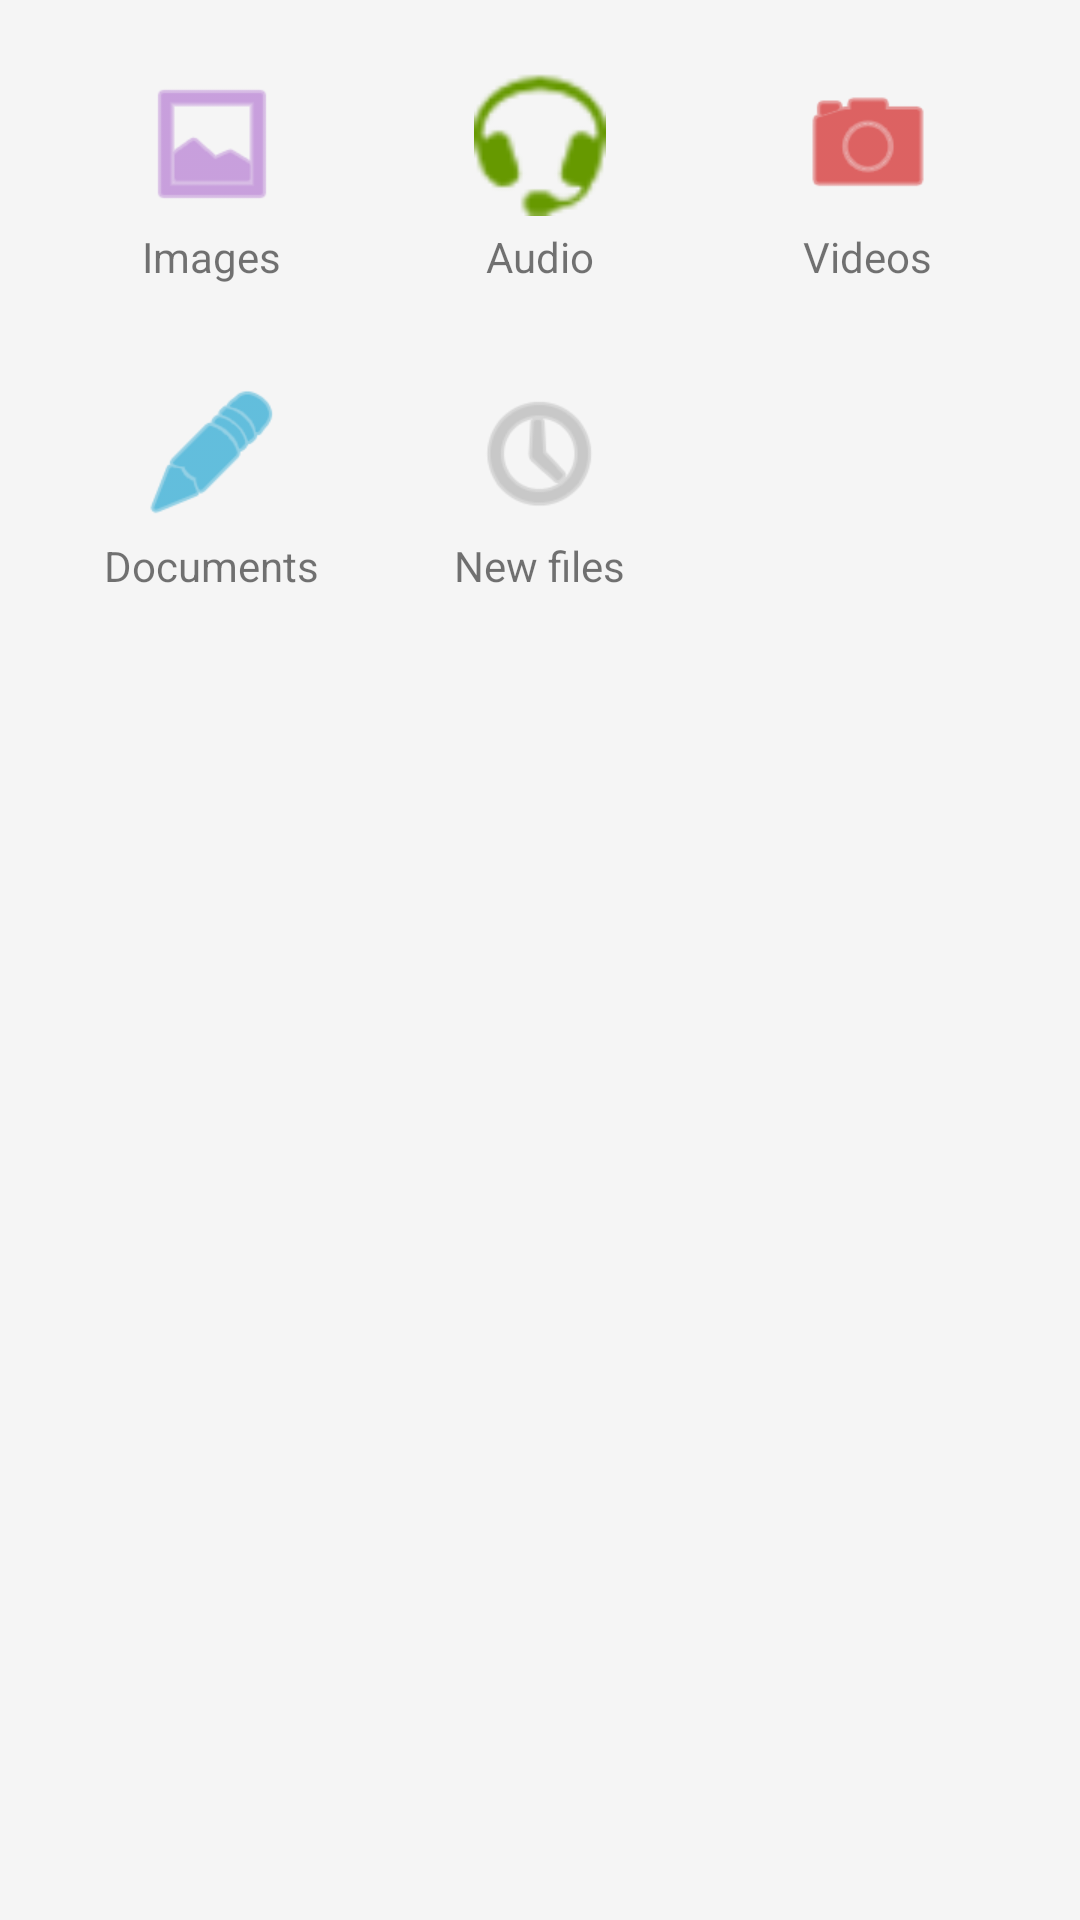

Write the Android layout XML for this screen, with the resource values it uses.
<!-- AndroidManifest.xml: application theme AppTheme -->
<!-- res/layout/fragment_library.xml -->
<?xml version="1.0" encoding="utf-8"?>
<LinearLayout xmlns:android="http://schemas.android.com/apk/res/android"
    android:layout_width="match_parent"
    android:layout_height="match_parent"
    android:orientation="vertical"
    android:padding="16dp">

    <LinearLayout
        android:layout_width="match_parent"
        android:layout_height="wrap_content"
        android:orientation="horizontal"
        android:layout_marginBottom="16dp">

        <LinearLayout
            android:id="@+id/imagesButton"
            android:layout_width="0dp"
            android:layout_weight="1"
            android:layout_height="wrap_content"
            android:orientation="vertical"
            android:gravity="center"
            android:padding="8dp">

            <ImageView
                android:layout_width="48dp"
                android:layout_height="48dp"
                android:src="@android:drawable/ic_menu_gallery"
                android:tint="@android:color/holo_purple"/>

            <TextView
                android:layout_width="wrap_content"
                android:layout_height="wrap_content"
                android:text="Images"
                android:textSize="14sp"
                android:layout_marginTop="4dp"/>
        </LinearLayout>

        <LinearLayout
            android:id="@+id/audioButton"
            android:layout_width="0dp"
            android:layout_weight="1"
            android:layout_height="wrap_content"
            android:orientation="vertical"
            android:gravity="center"
            android:padding="8dp">

            <ImageView
                android:layout_width="48dp"
                android:layout_height="48dp"
                android:src="@android:drawable/stat_sys_headset"
                android:tint="@android:color/holo_green_dark"/>

            <TextView
                android:layout_width="wrap_content"
                android:layout_height="wrap_content"
                android:text="Audio"
                android:textSize="14sp"
                android:layout_marginTop="4dp"/>
        </LinearLayout>

        <LinearLayout
            android:id="@+id/videosButton"
            android:layout_width="0dp"
            android:layout_weight="1"
            android:layout_height="wrap_content"
            android:orientation="vertical"
            android:gravity="center"
            android:padding="8dp">

            <ImageView
                android:layout_width="48dp"
                android:layout_height="48dp"
                android:src="@android:drawable/ic_menu_camera"
                android:tint="@android:color/holo_red_dark"/>

            <TextView
                android:layout_width="wrap_content"
                android:layout_height="wrap_content"
                android:text="Videos"
                android:textSize="14sp"
                android:layout_marginTop="4dp"/>
        </LinearLayout>
    </LinearLayout>

    <LinearLayout
        android:layout_width="match_parent"
        android:layout_height="wrap_content"
        android:orientation="horizontal">

        <LinearLayout
            android:id="@+id/documentsButton"
            android:layout_width="0dp"
            android:layout_weight="1"
            android:layout_height="wrap_content"
            android:orientation="vertical"
            android:gravity="center"
            android:padding="8dp">

            <ImageView
                android:layout_width="48dp"
                android:layout_height="48dp"
                android:src="@android:drawable/ic_menu_edit"
                android:tint="@android:color/holo_blue_dark"/>

            <TextView
                android:layout_width="wrap_content"
                android:layout_height="wrap_content"
                android:text="Documents"
                android:textSize="14sp"
                android:layout_marginTop="4dp"/>
        </LinearLayout>

        <LinearLayout
            android:id="@+id/newFilesButton"
            android:layout_width="0dp"
            android:layout_weight="1"
            android:layout_height="wrap_content"
            android:orientation="vertical"
            android:gravity="center"
            android:padding="8dp">

            <ImageView
                android:layout_width="48dp"
                android:layout_height="48dp"
                android:src="@android:drawable/ic_menu_recent_history"
                android:tint="@android:color/darker_gray"/>

            <TextView
                android:layout_width="wrap_content"
                android:layout_height="wrap_content"
                android:text="New files"
                android:textSize="14sp"
                android:layout_marginTop="4dp"/>
        </LinearLayout>

        
        <View
            android:layout_width="0dp"
            android:layout_weight="1"
            android:layout_height="wrap_content"/>
    </LinearLayout>
</LinearLayout>
<!-- resources referenced by this layout -->
<resources>
  <style name="AppTheme" parent="Theme.AppCompat.Light.DarkActionBar">
          <item name="colorPrimary">@color/colorPrimary</item>
          <item name="colorPrimaryDark">@color/colorPrimaryDark</item>
          <item name="colorAccent">@color/colorAccent</item>
          <item name="android:background">@color/background</item>
          <item name="android:textColorPrimary">@color/textPrimary</item>
          <item name="android:textColorSecondary">@color/textSecondary</item>
          <item name="windowActionBar">false</item> 
          <item name="windowNoTitle">true</item> 
      </style>
  <color name="colorPrimary">#4FC3F7</color>
  <color name="colorPrimaryDark">#0288D1</color>
  <color name="colorAccent">#FFCA28</color>
  <color name="background">#F5F5F5</color>
  <color name="textPrimary">#212121</color>
  <color name="textSecondary">#757575</color>
</resources>
